Run: headless pygame with SDL's dummy video driver; simulated clock (each Clock.tick advances the game by its frame time, no real sleeping); random seed 0; keys injected as events and as key.get_pressed() state; mouse plan: one left click at the window centre at the start of phase 2, then a move to the lower-right quarter at the start of phase 3.
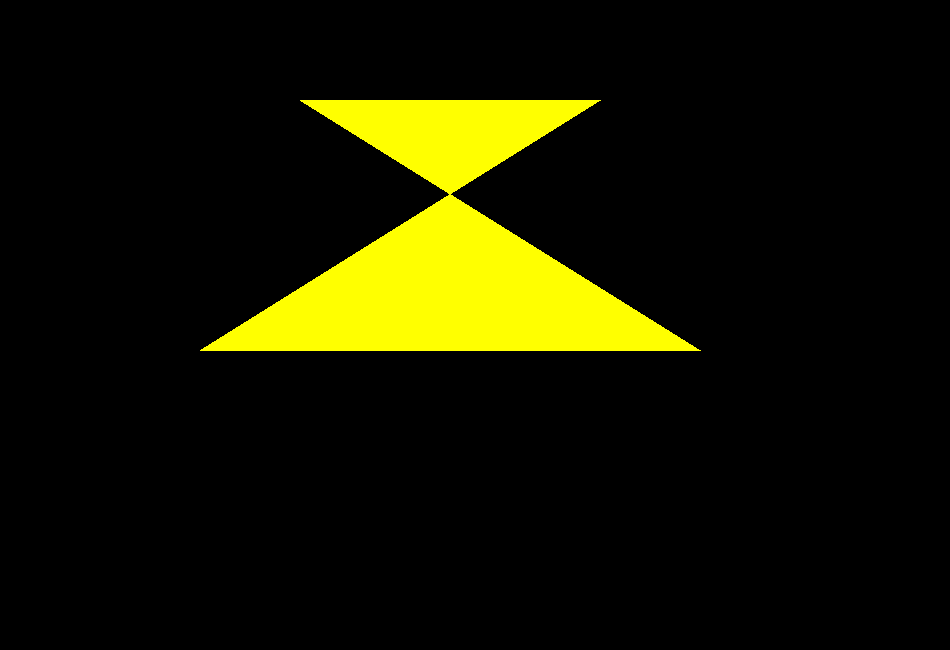
Frame 1 of 4 · flips 1–60 · no input
Frame 2 of 4 · flips 61–180 · clicked the window centre · tapped SPACE, RETURN · held RIGHT (→), D · screen unchanged from frame 1, image omitted
Frame 3 of 4 · flips 181–300 · moved the mouse to the lower-right quarter · held DOWN (↓), S · screen unchanged from frame 2, image omitted
Frame 4 of 4 · flips 301–420 · held LEFT (←), A, UP (↑), W · screen unchanged from frame 3, image omitted

The pygame program that drew these frames:

"""This is the development file for creating the visulization. It uses pygame 
to make a visual representation using 2 values - BPM and 'mood'(key). It also 
displys the current sentiment of lyrics, and the pyrics themselves. It calls 
the functions in audio.py and lyrics.py by providing the current time stamp.


NOTE FROM BECCA AND CECILIA ON 04-04-16:
    Opens a pygame window and draws a polygon. Contains basic outline of the code.  
    We assumed a form for recieving data.  Need to confirm with team.

    For basic sentiment inputs, we plan to implement 
    (major, slow)= (lots of sides, small), (major, fast)= (lots of sides, big)
    (minor, slow)= (few sides, small), (minor fast)= (few sides, big)

"""

import pygame
# import pygame.mixer
from pygame.locals import QUIT, KEYDOWN, KEYUP, MOUSEMOTION
import time
# from random import choice
import math

#set up the visualizer view
class View(object):
    """brings up the game in a pygame window"""
    def __init__(self, model, size):
        """initialize the view with specific model and screen dimensions"""
        self.model= model
        self.screen= pygame.display.set_mode(size)
    def draw(self):
        """draws the visualizer on the screen"""
        #background color
        self.screen.fill(pygame.Color('black'))
        #this is where we put the polygon  
        #rectangle
        # pygame.draw.polygon(self.screen, pygame.Color('white'), 
        #     [(300,200),(300,400),(600,400),(600,200)])  
        #star  
        pygame.draw.polygon(self.screen, pygame.Color('yellow'), 
            [(300,100),(600,100),(200,350), (700,350)])     #    (450,500),
        #refreshes the screen
        pygame.display.update()

# #obtain the data for visualization
# class Fake_Data(object):
#     """fake data lists to test visualizer with"""
#     def __init__(self):
#         #[(time, sentiment)]
#         audio_sentiment= [(1, .7),(2, .8),(3, .6),(4, .5),(5, .7),(6, .9),(7, .8),
#                         (8, .6),(9, .5),(10, .6),(11, .7),(12, .7),(13, .8),
#                         (14, .7),(15, .7),(16, .6)]
#         #[(time, [nuetral, polar, positive, negative])] 
#         lyric_sentiment= [(3, [1,2,3,4]),(6, [5,6,7,8]),(9, [9,10,11,12]),
#                         (12, [13,14,15,16]),(15, [17,18,19,20]),(16, [21,22,23,24])]

# #create the visual element pieces
# class Blob(object):
#     """initializes the number and size of the sides. will be used in the model."""      
#     def __init__(self, number, size):
#         self.number= 12
#         self.size= 40
#         #eventully, size should be the 'diameter', and we will do math to find side
#         #length to allow for nicer phases

#create the visualizer model
class Model(object):
    """stores the current state for the current time in player music"""
    def __init__(self, width, height):
        """arranges the elements on the screen"""
        #set up screen (values in if __name__= 'main')
        self.width= width
        self.height= height
        
    def update(self):
        """ Update the model state based on the sentiments"""

if __name__=='__main__':
    """When the code is ran, the visualizer sets up as specified"""
    # setup mixer to avoid sound lag
    # pygame.mixer.pre_init(frequency=22050, size=-16, channels=2, buffer=4096)
    pygame.init()
    #select screen size
    size= (950, 650)
    #(640,480) 
    #(950, 650)
     
    model= Model(size[0], size[1])
    view= View(model, size)
    running= True
    #checks if the user closes the window   
    while running:
        for event in pygame.event.get():
            if event.type== QUIT:
                running= False 
        model.update()
        view.draw()
        time.sleep(.001)          
